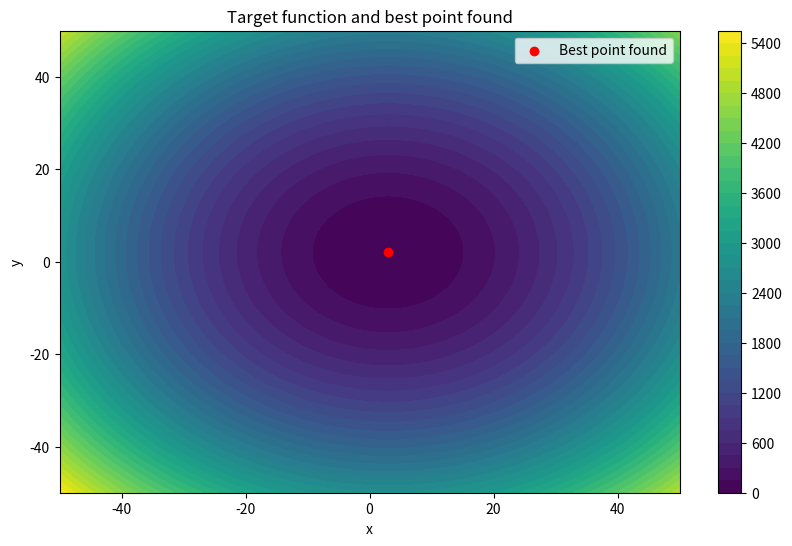

This figure's Python source:
import numpy as np
import matplotlib.pyplot as plt

def plot_results(point, objective_function, view_range: int):
    x = np.linspace(-view_range, view_range, 100)
    y = np.linspace(-view_range, view_range, 100)
    X, Y = np.meshgrid(x, y)
    Z = objective_function(X, Y)

    plt.figure(figsize=(10, 6))
    plt.contourf(X, Y, Z, levels=50, cmap='viridis')
    plt.colorbar()
    plt.scatter(*point, color='red', marker='o', label='Best point found')
    plt.xlabel('x')
    plt.ylabel('y')
    plt.title('Target function and best point found')
    plt.legend()
    plt.show()

import numpy as np

def objective_function(x, y):
    return (x - 3) ** 2 + (y - 2) ** 2

# Calculation of the gradient of the objective function
def gradient(x, y):
    df_dx = 2 * (x - 3)
    df_dy = 2 * (y - 2)
    return np.array([df_dx, df_dy])

def steepest_descent(starting_point, learning_rate, max_iterations, tolerance=1e-6):
    x = np.array(starting_point)

    for _iteration in range(max_iterations):
        grad = gradient(x[0], x[1])
        
        # Stopping condition - gradient almost zero
        if np.linalg.norm(grad) < tolerance:
            break

        x = x - learning_rate * grad

    return x

if __name__ == "__main__":
    starting_point = (0.0, 0.0)
    learning_rate = 0.1
    max_iterations = 100
    minimum_point = steepest_descent(starting_point, learning_rate, max_iterations)

    print(f"Best point found: {minimum_point}")

    plot_results(minimum_point, objective_function, view_range=50)